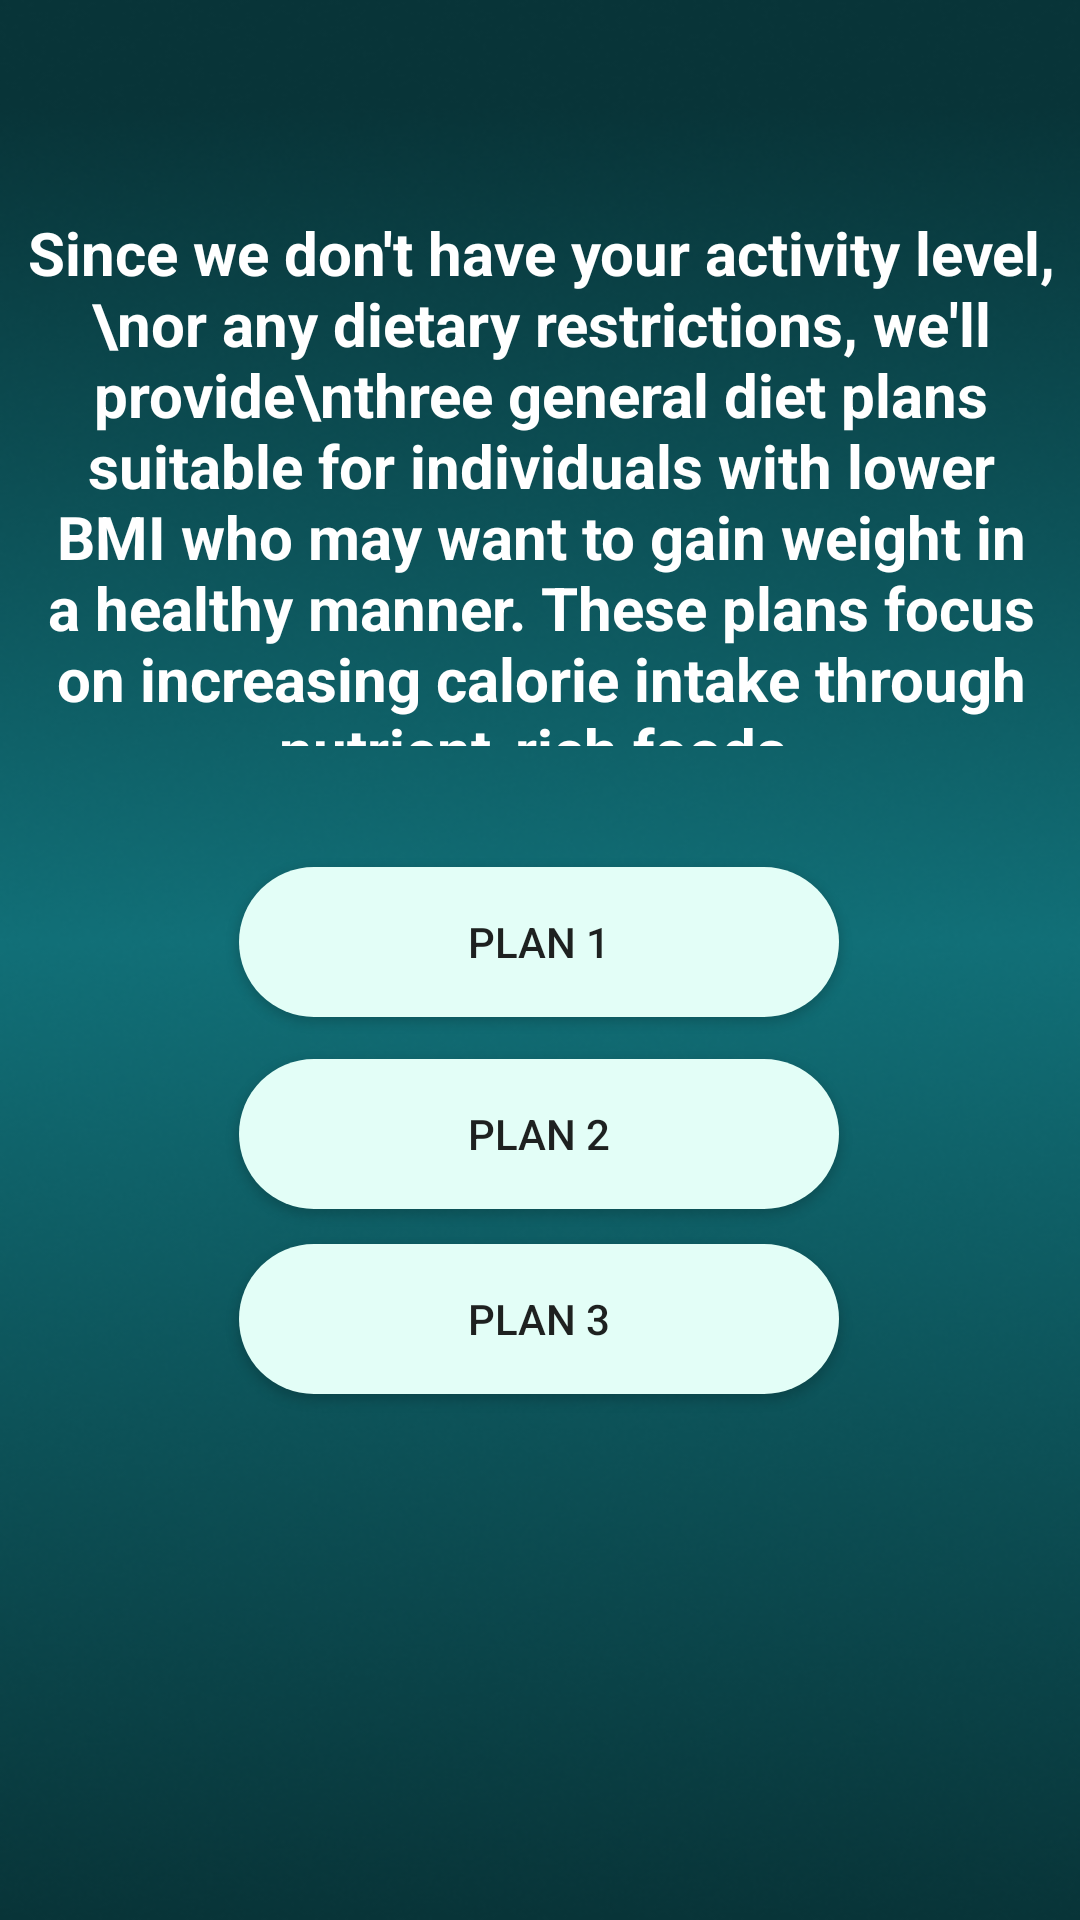

Layout XML and referenced resources for this Android screen:
<!-- AndroidManifest.xml: application theme Theme.MyApplication -->
<!-- res/layout/activity_normald.xml -->
<?xml version="1.0" encoding="utf-8"?>
<androidx.constraintlayout.widget.ConstraintLayout xmlns:android="http://schemas.android.com/apk/res/android"
    xmlns:app="http://schemas.android.com/apk/res-auto"
    xmlns:tools="http://schemas.android.com/tools"
    android:layout_width="match_parent"
    android:layout_height="match_parent"
    android:background="@drawable/back"
    tools:context=".normald">

    <TextView
        android:id="@+id/textView5"
        android:layout_width="367dp"
        android:layout_height="178dp"
        android:text="Since we don't have your activity level,\nor any dietary restrictions, we'll provide\nthree general diet plans suitable for individuals with lower BMI who may want to gain weight in a healthy manner. These plans focus on increasing calorie intake through nutrient-rich foods."
        android:textAlignment="center"
        android:textColor="#fff"
        android:textSize="20sp"
        android:textStyle="bold"
        app:layout_constraintBottom_toBottomOf="parent"
        app:layout_constraintEnd_toEndOf="parent"
        app:layout_constraintHorizontal_bias="0.498"
        app:layout_constraintStart_toStartOf="parent"
        app:layout_constraintTop_toTopOf="parent"
        app:layout_constraintVertical_bias="0.153" />

    <Button
        android:id="@+id/button18"
        android:layout_width="200dp"
        android:layout_height="50dp"
        android:background="@drawable/bts"
        android:text="plan 1"
        app:layout_constraintBottom_toBottomOf="parent"
        app:layout_constraintEnd_toEndOf="parent"
        app:layout_constraintHorizontal_bias="0.498"
        app:layout_constraintStart_toStartOf="parent"
        app:layout_constraintTop_toBottomOf="@+id/textView5"
        app:layout_constraintVertical_bias="0.118" />

    <Button
        android:id="@+id/button19"
        android:layout_width="200dp"
        android:layout_height="50dp"
        android:background="@drawable/bts"
        android:text="plan 2"
        app:layout_constraintBottom_toBottomOf="parent"
        app:layout_constraintEnd_toEndOf="parent"
        app:layout_constraintHorizontal_bias="0.498"
        app:layout_constraintStart_toStartOf="parent"
        app:layout_constraintTop_toBottomOf="@+id/button18"
        app:layout_constraintVertical_bias="0.056" />

    <Button
        android:id="@+id/button20"
        android:layout_width="200dp"
        android:layout_height="50dp"
        android:background="@drawable/bts"
        android:text="plan 3"
        app:layout_constraintBottom_toBottomOf="parent"
        app:layout_constraintEnd_toEndOf="parent"
        app:layout_constraintHorizontal_bias="0.498"
        app:layout_constraintStart_toStartOf="parent"
        app:layout_constraintTop_toBottomOf="@+id/button19"
        app:layout_constraintVertical_bias="0.062" />
</androidx.constraintlayout.widget.ConstraintLayout>
<!-- resources referenced by this layout -->
<resources>
  <!-- drawable back: png bitmap (drawable, 172265 bytes) -->
  <!-- drawable bts (drawable) -->
  <?xml version="1.0" encoding="utf-8"?>
  <selector xmlns:android="http://schemas.android.com/apk/res/android">
  <item android:state_pressed="true">
      <shape android:shape="rectangle">
          <corners android:radius="50sp"/>
          <solid android:color="#000"/>
  
      </shape>
  </item>
      <item android:state_enabled="true">
          <shape android:shape="rectangle">
              <solid android:color="#E3FEF7"/>
              <corners android:radius="50sp"/>
          </shape>
      </item>
  </selector>
  <style name="Theme.MyApplication" parent="Theme.AppCompat.DayNight.NoActionBar">
          
          <item name="colorPrimary">@color/purple_500</item>
          <item name="colorPrimaryVariant">#003C43</item>
          <item name="colorOnPrimary">@color/white</item>
          
          <item name="colorSecondary">@color/teal_200</item>
          <item name="colorSecondaryVariant">@color/teal_700</item>
          <item name="colorOnSecondary">@color/black</item>
          
          <item name="android:statusBarColor">?attr/colorPrimaryVariant</item>
          
      </style>
  <!-- not gathered from this repository: default colours our renderer supplied (Android Studio template values) -->
  <color name="purple_500">#FF6200EE</color>
  <color name="teal_200">#FF03DAC5</color>
  <color name="teal_700">#FF018786</color>
  <color name="black">#FF000000</color>
  <color name="white">#FFFFFFFF</color>
</resources>
